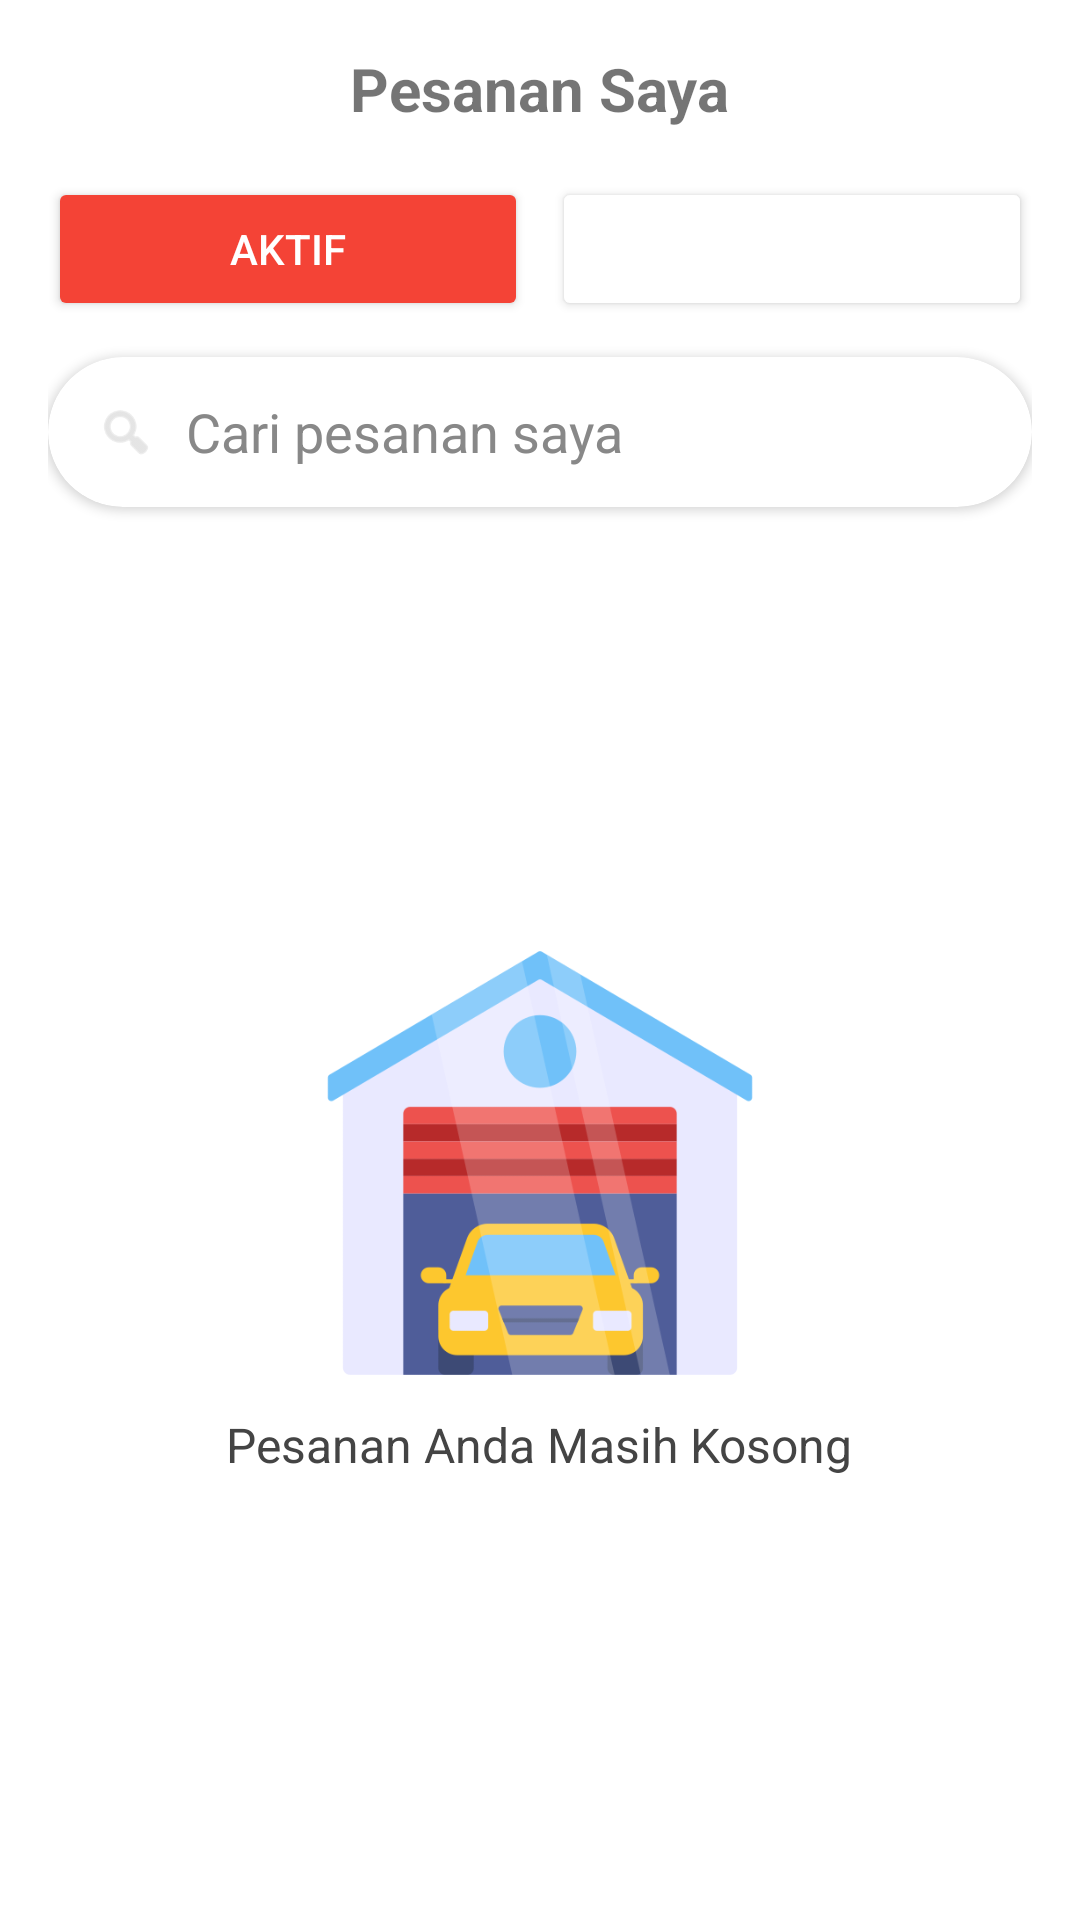

Here is an Android app screen rendered from its layout file. Give the layout XML and the strings, colors and styles it references.
<!-- AndroidManifest.xml: application theme Theme.Rentalmobilmulia -->
<!-- res/layout/fragment_pesanan.xml -->
<?xml version="1.0" encoding="utf-8"?>
<LinearLayout xmlns:android="http://schemas.android.com/apk/res/android"
    xmlns:app="http://schemas.android.com/apk/res-auto"
    android:id="@+id/layoutPesanan"
    android:layout_width="match_parent"
    android:layout_height="match_parent"
    android:orientation="vertical"
    android:padding="16dp"
    android:background="@android:color/white">

    
    <TextView
        android:id="@+id/tvJudul"
        android:layout_width="wrap_content"
        android:layout_height="wrap_content"
        android:text="Pesanan Saya"
        android:textSize="20sp"
        android:textStyle="bold"
        android:layout_gravity="center_horizontal"
        android:paddingBottom="16dp" />

    
    <LinearLayout
        android:id="@+id/tabContainer"
        android:layout_width="match_parent"
        android:layout_height="wrap_content"
        android:orientation="horizontal"
        android:gravity="center"
        android:background="#FFFFFF"
        android:paddingBottom="12dp">

        <Button
            android:id="@+id/btnAktif"
            android:layout_width="0dp"
            android:layout_weight="1"
            android:layout_height="48dp"
            android:text="AKTIF"
            android:backgroundTint="@color/red_primary"
            android:textColor="@color/white"
            android:textAllCaps="false" />

        <View android:layout_width="8dp" android:layout_height="0dp" />

        <Button
            android:id="@+id/btnRiwayat"
            android:layout_width="0dp"
            android:layout_weight="1"
            android:layout_height="48dp"
            android:text="RIWAYAT"
            android:backgroundTint="@color/white"

            android:textColor="@color/white"
            android:textAllCaps="false" />


    </LinearLayout>


    
    <androidx.cardview.widget.CardView
        android:layout_width="match_parent"
        android:layout_height="50dp"
        android:layout_marginBottom="12dp"
        app:cardCornerRadius="25dp"
        app:cardElevation="2dp">

        <LinearLayout
            android:layout_width="match_parent"
            android:layout_height="match_parent"
            android:orientation="horizontal"
            android:paddingStart="16dp"
            android:gravity="center_vertical">

            <ImageView
                android:layout_width="20dp"
                android:layout_height="20dp"
                android:src="@android:drawable/ic_menu_search"
                app:tint="@color/light_gray" />

            <EditText
                android:id="@+id/etCariPesanan"
                android:layout_width="match_parent"
                android:layout_height="wrap_content"
                android:hint="Cari pesanan saya"
                android:background="@android:color/transparent"
                android:paddingStart="10dp"
                android:textColor="#000"
                android:textColorHint="#888888"
                android:inputType="text" />
        </LinearLayout>
    </androidx.cardview.widget.CardView>

    <androidx.recyclerview.widget.RecyclerView
        android:id="@+id/rvPesanan"
        android:layout_width="match_parent"
        android:layout_height="0dp"
        android:layout_weight="1"
        android:visibility="gone" />

    
    <LinearLayout
        android:id="@+id/layoutKosong"
        android:layout_width="match_parent"
        android:layout_height="0dp"
        android:layout_weight="1"
        android:orientation="vertical"
        android:gravity="center">

        <ImageView
            android:layout_width="150dp"
            android:layout_height="150dp"
            android:src="@drawable/ic_empty_box"
        android:contentDescription="Icon Pesanan Kosong" />

        <TextView
            android:layout_width="wrap_content"
            android:layout_height="wrap_content"
            android:text="Pesanan Anda Masih Kosong"
            android:textSize="16sp"
            android:textColor="#444444"
            android:layout_marginTop="8dp" />
    </LinearLayout>

</LinearLayout>
<!-- resources referenced by this layout -->
<resources>
  <color name="light_gray">#D3D3D3</color>
  <color name="red_primary">#F44336</color>
  <color name="white">#FFFFFF</color>
  <!-- drawable ic_empty_box: png bitmap (drawable, 25772 bytes) -->
  <style name="Theme.Rentalmobilmulia" parent="Theme.MaterialComponents.DayNight.NoActionBar">
          <item name="colorPrimary">@color/red_primary</item>
          <item name="colorPrimaryVariant">@color/red_dark</item>
          <item name="colorOnPrimary">@color/white</item>
  
          <item name="colorSecondary">@color/red_light</item>
          <item name="colorSecondaryVariant">@color/red_primary</item>
          <item name="colorOnSecondary">@color/black</item>
  
  
  
          <item name="android:statusBarColor">?attr/colorPrimaryVariant</item>
      </style>
  <color name="red_dark">#D32F2F</color>
  <color name="red_light">#FFCDD2</color>
  <color name="black">#000000</color>
</resources>
